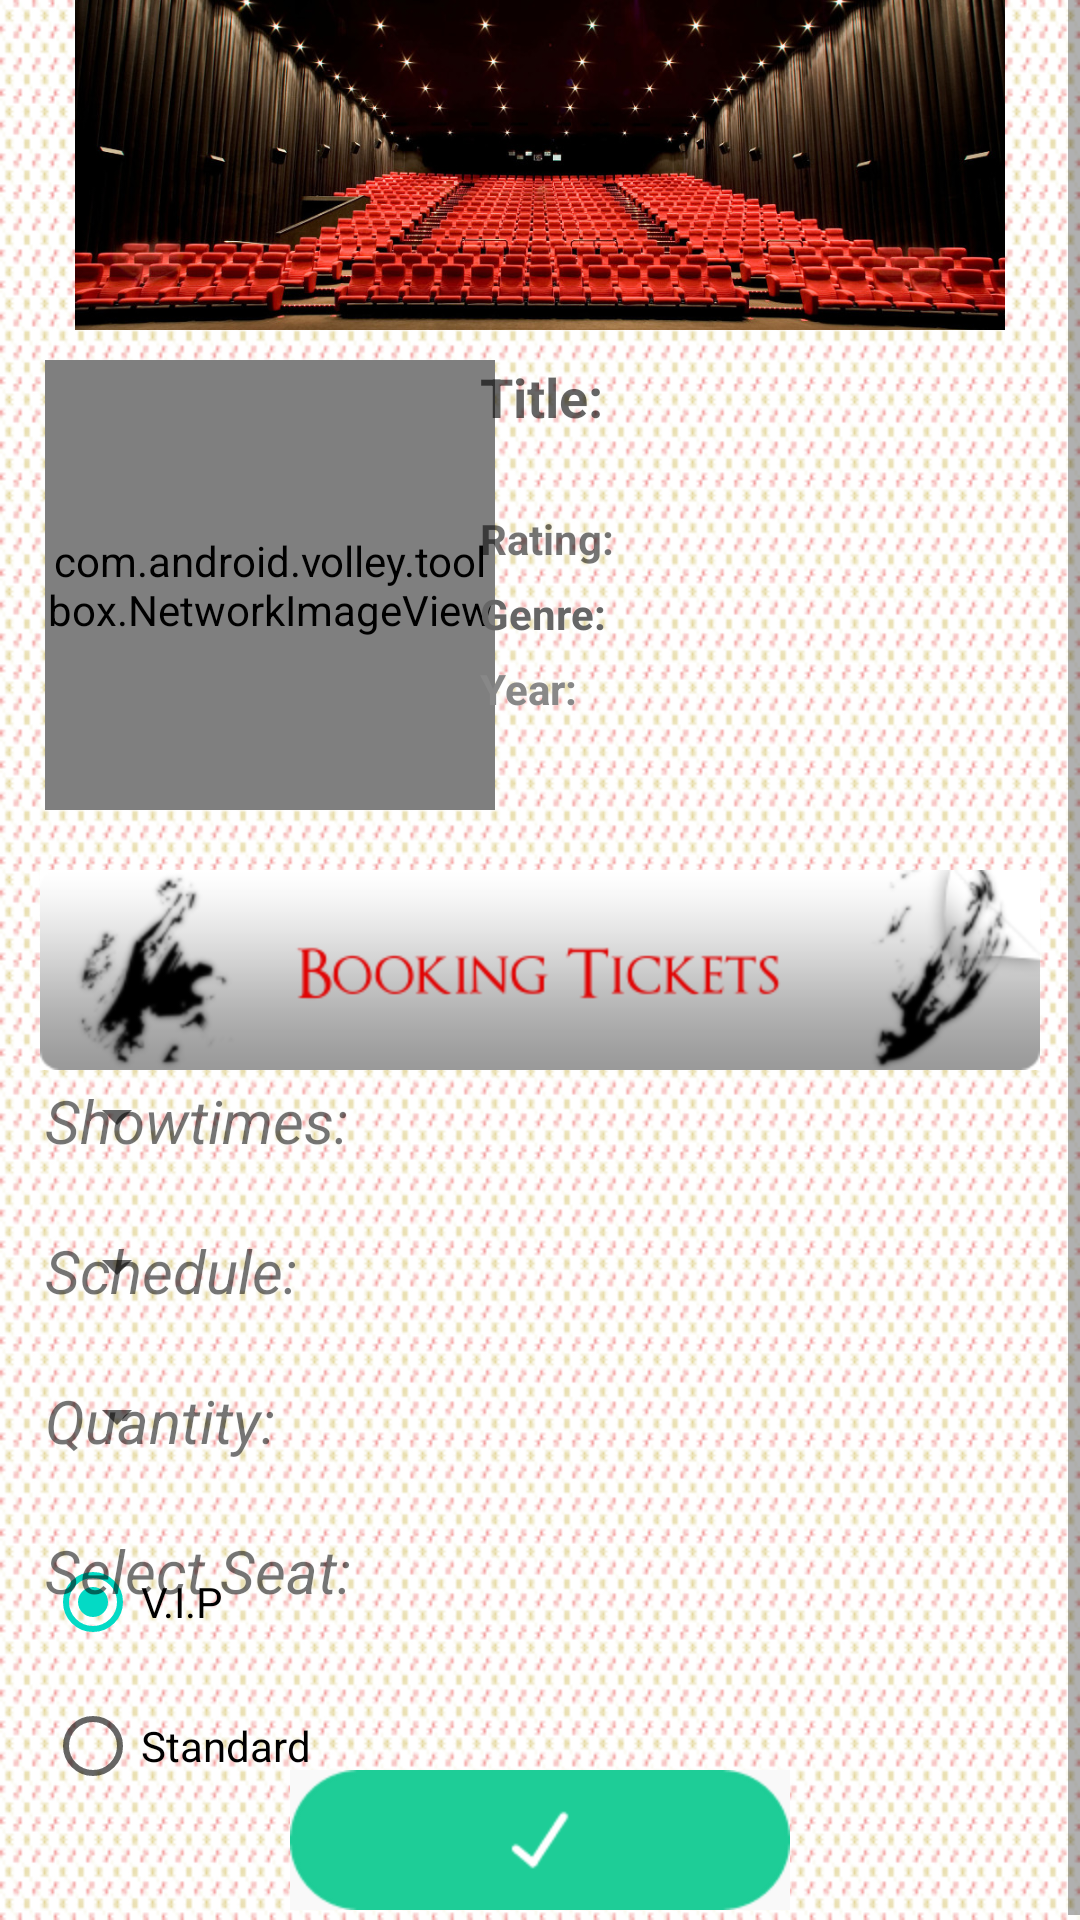

Reconstruct the res/layout file that produces this screen, plus the resources it refers to.
<!-- AndroidManifest.xml: application theme AppTheme -->
<!-- res/layout/movie_cart_1.xml -->
<?xml version="1.0" encoding="utf-8"?>
<ScrollView xmlns:android="http://schemas.android.com/apk/res/android"
    android:layout_width="fill_parent"
    android:layout_height="fill_parent"
    android:background="@drawable/background_detailfilm" >

    <LinearLayout
        android:id="@+id/lnIMG"
        android:layout_width="match_parent"
        android:layout_height="wrap_content"
        android:layout_marginLeft="0dp"
        android:layout_marginRight="0dp"
        android:layout_marginTop="0dp"
        android:orientation="vertical" >

        <ImageView
            android:id="@+id/imgBanner"
            android:layout_width="match_parent"
            android:layout_height="110dp"
            android:layout_gravity="center"
            android:contentDescription="@string/desc"
            android:src="@drawable/cinema_banner" />

        <RelativeLayout
            android:id="@+id/rlDetail"
            android:layout_width="fill_parent"
            android:layout_height="wrap_content"
            android:layout_marginBottom="5dp"
            android:layout_marginLeft="0dp"
            android:layout_marginRight="0dp"
            android:orientation="vertical" >

            

            <com.android.volley.toolbox.NetworkImageView
                android:id="@+id/thumbnail"
                android:layout_width="150dp"
                android:layout_height="150dp"
                android:layout_alignParentLeft="true"
                android:layout_alignParentStart="true"
                android:layout_alignParentTop="true"
                android:layout_marginEnd="10dp"
                android:layout_marginLeft="15dp"
                android:layout_marginRight="10dp"
                android:layout_marginStart="15dp"
                android:layout_marginTop="10dp" />

            

            <TextView
                android:id="@+id/title"
                android:layout_width="wrap_content"
                android:layout_height="wrap_content"
                android:layout_marginEnd="0dp"
                android:layout_marginLeft="160dp"
                android:layout_marginRight="10dp"
                android:layout_marginStart="160dp"
                android:layout_marginTop="10dp"
                android:gravity="center_horizontal"
                android:text="@string/title"
                android:textAppearance="?android:attr/textAppearanceMedium"
                android:textSize="@dimen/title"
                android:textStyle="bold" />
            

            <TextView
                android:id="@+id/rating"
                android:layout_width="wrap_content"
                android:layout_height="wrap_content"
                android:layout_alignTop="@id/title"
                android:layout_marginEnd="10dp"
                android:layout_marginLeft="160dp"
                android:layout_marginRight="10dp"
                android:layout_marginStart="160dp"
                android:layout_marginTop="50dp"
                android:text="@string/rating"
                android:textStyle="bold" />

            

            <TextView
                android:id="@+id/genre"
                android:layout_width="wrap_content"
                android:layout_height="wrap_content"
                android:layout_alignTop="@id/rating"
                android:layout_marginEnd="10dp"
                android:layout_marginLeft="160dp"
                android:layout_marginRight="10dp"
                android:layout_marginStart="160dp"
                android:layout_marginTop="25dp"
                android:text="@string/genre"
                android:textColor="@color/genre"
                android:textStyle="bold" />

            

            <TextView
                android:id="@+id/year"
                android:layout_width="wrap_content"
                android:layout_height="wrap_content"
                android:layout_alignTop="@id/genre"
                android:layout_marginEnd="10dp"
                android:layout_marginLeft="160dp"
                android:layout_marginRight="10dp"
                android:layout_marginStart="160dp"
                android:layout_marginTop="25dp"
                android:text="@string/year"
                android:textColor="@color/year"
                android:textStyle="bold" />

            

            <ImageView
                android:id="@+id/imgBookingTicket"
                android:layout_width="wrap_content"
                android:layout_height="wrap_content"
                android:layout_alignTop="@id/thumbnail"
                android:layout_centerInParent="true"
                android:layout_marginTop="170dp"
                android:contentDescription="@string/desc"
                android:src="@drawable/image_bookingticket_cart" />

            <Spinner
                android:id="@+id/spinnerChooseDate"
                android:layout_width="wrap_content"
                android:layout_height="wrap_content"
                android:layout_alignTop="@id/imgBookingTicket"
                android:layout_marginEnd="5dp"
                android:layout_marginLeft="200dp"
                android:layout_marginRight="5dp"
                android:layout_marginStart="15dp"
                android:layout_marginTop="70dp" />

            <TextView
                android:id="@+id/tvChooseDate"
                android:layout_width="wrap_content"
                android:layout_height="wrap_content"
                android:layout_alignTop="@id/imgBookingTicket"
                android:layout_marginEnd="5dp"
                android:layout_marginLeft="25dp"
                android:layout_marginRight="5dp"
                android:layout_marginStart="15dp"
                android:layout_marginTop="70dp"
                android:text="@string/chooseDate"
                android:textSize="20sp"
                android:textStyle="italic" />

            <Spinner
                android:id="@+id/spinnerChooseTime"
                android:layout_width="wrap_content"
                android:layout_height="wrap_content"
                android:layout_alignTop="@id/spinnerChooseDate"
                android:layout_marginEnd="5dp"
                android:layout_marginLeft="200dp"
                android:layout_marginRight="5dp"
                android:layout_marginStart="15dp"
                android:layout_marginTop="50dp" />

            <TextView
                android:id="@+id/tvChooseTime"
                android:layout_width="wrap_content"
                android:layout_height="wrap_content"
                android:layout_alignTop="@id/tvChooseDate"
                android:layout_marginEnd="5dp"
                android:layout_marginLeft="25dp"
                android:layout_marginRight="5dp"
                android:layout_marginStart="15dp"
                android:layout_marginTop="50dp"
                android:text="@string/chooseTime"
                android:textSize="20sp"
                android:textStyle="italic" />

            <Spinner
                android:id="@+id/spinnerQuantity"
                android:layout_width="wrap_content"
                android:layout_height="wrap_content"
                android:layout_alignTop="@id/spinnerChooseTime"
                android:layout_marginEnd="5dp"
                android:layout_marginLeft="200dp"
                android:layout_marginRight="5dp"
                android:layout_marginStart="15dp"
                android:layout_marginTop="50dp" />

            <TextView
                android:id="@+id/tvQuantity"
                android:layout_width="wrap_content"
                android:layout_height="wrap_content"
                android:layout_alignTop="@id/tvChooseTime"
                android:layout_marginEnd="5dp"
                android:layout_marginLeft="25dp"
                android:layout_marginRight="5dp"
                android:layout_marginStart="15dp"
                android:layout_marginTop="50dp"
                android:text="@string/chooseQuantity"
                android:textSize="20sp"
                android:textStyle="italic" />

            <RadioGroup
                android:id="@+id/rgSeat"
                android:layout_width="wrap_content"
                android:layout_height="wrap_content"
                android:layout_alignTop="@id/spinnerQuantity"
                android:layout_marginEnd="5dp"
                android:layout_marginLeft="200dp"
                android:layout_marginRight="5dp"
                android:layout_marginStart="15dp"
                android:layout_marginTop="50dp" >

                <RadioButton
                    android:id="@+id/rSeatVIP"
                    android:layout_width="wrap_content"
                    android:layout_height="wrap_content"
                    android:checked="true"
                    android:text="@string/vip" />

                <RadioButton
                    android:id="@+id/rSeatStandard"
                    android:layout_width="wrap_content"
                    android:layout_height="wrap_content"
                    android:text="@string/standard" />
            </RadioGroup>

            <TextView
                android:id="@+id/tvChooseSeat"
                android:layout_width="wrap_content"
                android:layout_height="wrap_content"
                android:layout_alignTop="@id/tvQuantity"
                android:layout_marginEnd="5dp"
                android:layout_marginLeft="25dp"
                android:layout_marginRight="5dp"
                android:layout_marginStart="15dp"
                android:layout_marginTop="50dp"
                android:text="@string/chooseSeat"
                android:textSize="20sp"
                android:textStyle="italic" />

            <ImageView
                android:id="@+id/imgCheck"
                android:layout_width="wrap_content"
                android:layout_height="wrap_content"
                android:layout_alignTop="@id/imgBookingTicket"
                android:layout_centerInParent="true"
                android:layout_marginTop="300dp"
                android:contentDescription="@string/desc"
                android:src="@drawable/check_btn" />
        </RelativeLayout>
    </LinearLayout>

</ScrollView>
<!-- resources referenced by this layout -->
<resources>
  <color name="genre">#666666</color>
  <color name="year">#888888</color>
  <!-- drawable background_detailfilm: png bitmap (drawable-hdpi, 61593 bytes) -->
  <!-- drawable check_btn: png bitmap (drawable-hdpi, 2958 bytes) -->
  <!-- drawable cinema_banner: jpg bitmap (drawable-hdpi, 144253 bytes) -->
  <!-- drawable image_bookingticket_cart: png bitmap (drawable-hdpi, 20225 bytes) -->
  <string name="chooseDate">Showtimes: </string>
  <string name="chooseQuantity">Quantity: </string>
  <string name="chooseSeat">Select Seat: </string>
  <string name="chooseTime">Schedule: </string>
  <string name="desc">Description</string>
  <string name="genre">Genre: </string>
  <string name="rating">Rating: </string>
  <string name="standard">Standard</string>
  <string name="title">Title: </string>
  <string name="vip">V.I.P</string>
  <string name="year">Year: </string>
</resources>
